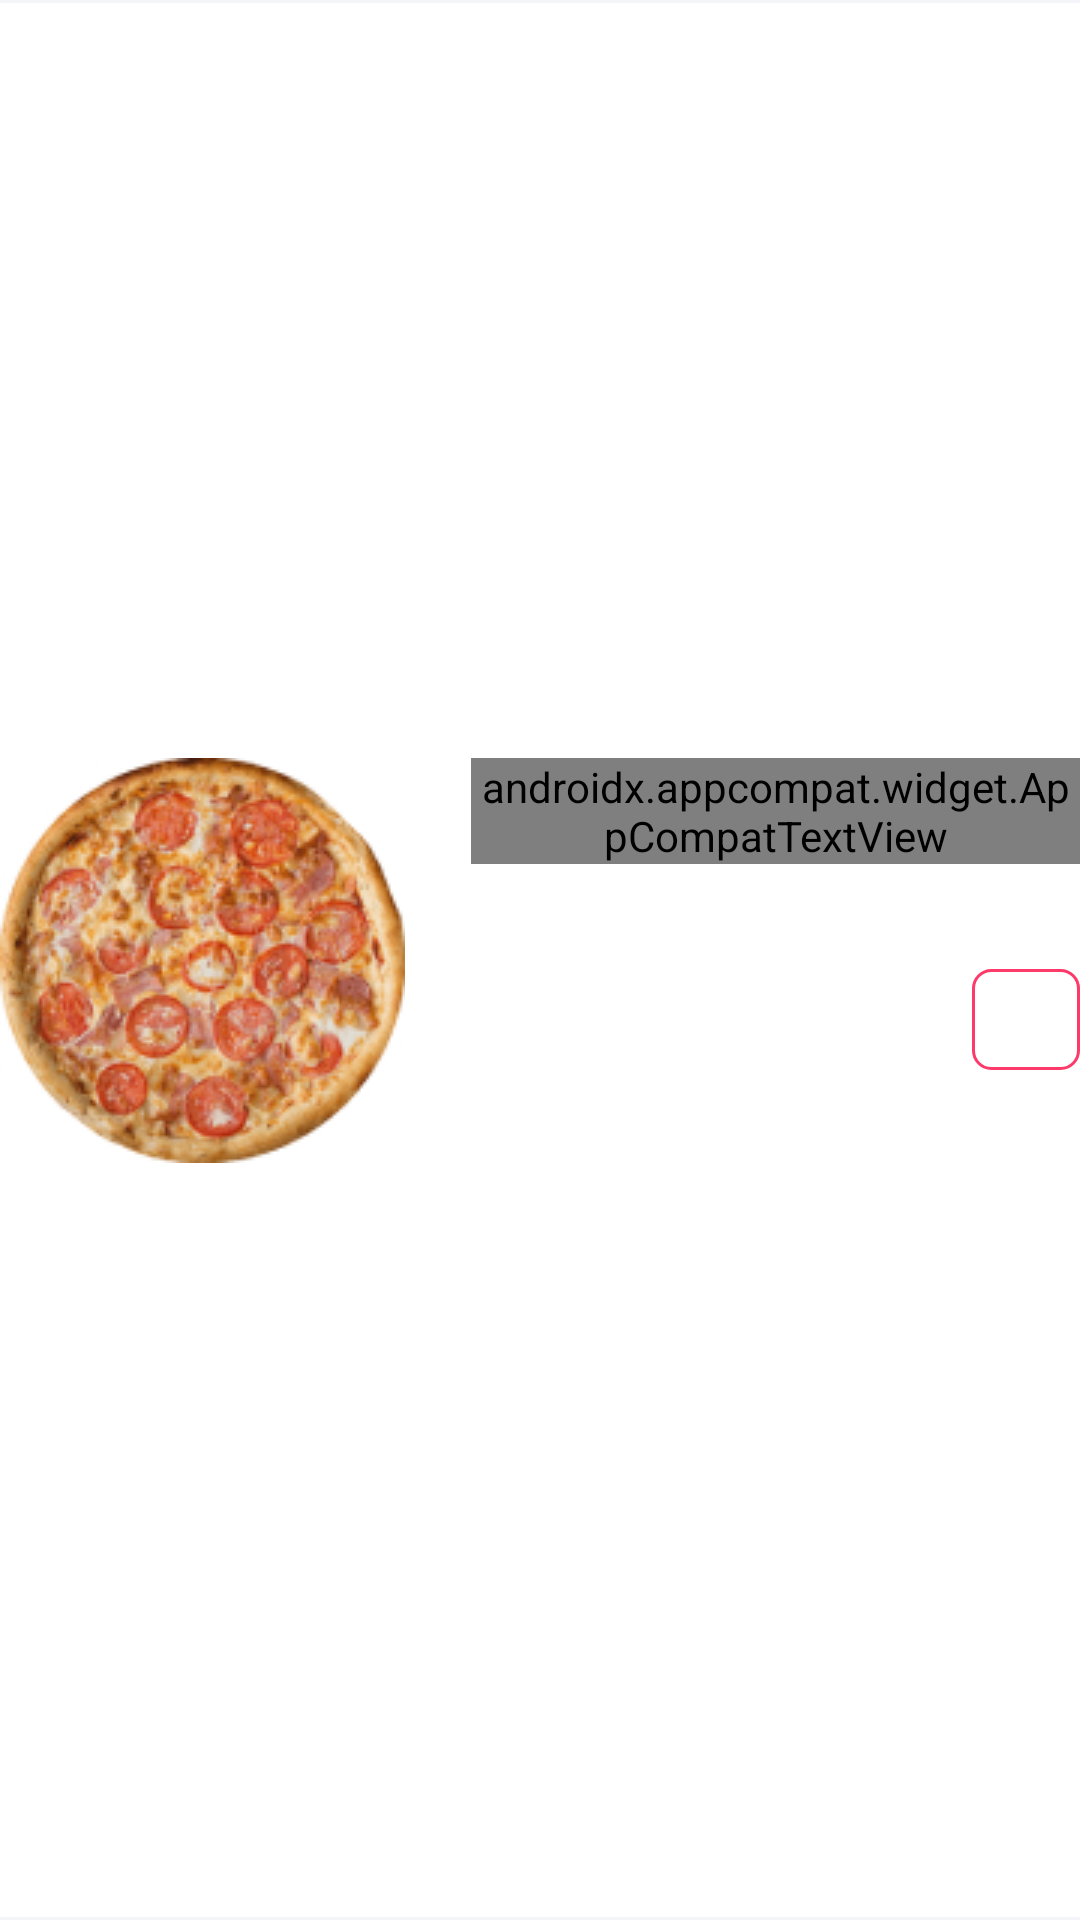

This screen was rendered from an Android layout file. Write that file and the resources it references.
<!-- AndroidManifest.xml: application theme Theme.FoodMarket -->
<!-- res/layout/pizza_item.xml -->
<?xml version="1.0" encoding="utf-8"?>
<androidx.constraintlayout.widget.ConstraintLayout xmlns:android="http://schemas.android.com/apk/res/android"
    xmlns:app="http://schemas.android.com/apk/res-auto"
    xmlns:tools="http://schemas.android.com/tools"
    android:layout_width="match_parent"
    android:layout_height="wrap_content">

    <View
        android:id="@+id/line_4"
        android:layout_width="0dp"
        android:layout_height="1dp"
        android:background="#F3F5F9"
        app:layout_constraintEnd_toEndOf="parent"
        app:layout_constraintStart_toStartOf="parent"
        app:layout_constraintTop_toTopOf="parent" />

    <ImageView
        android:id="@+id/image_pizza"
        android:layout_width="135dp"
        android:layout_height="135dp"
        android:layout_marginTop="16dp"
        android:layout_marginBottom="16dp"
        android:src="@drawable/pizza_error"
        app:layout_constraintBottom_toBottomOf="parent"
        app:layout_constraintStart_toStartOf="parent"
        app:layout_constraintTop_toTopOf="parent" />

    <LinearLayout
        android:layout_width="0dp"
        android:layout_height="0dp"
        android:layout_marginStart="22dp"
        android:orientation="vertical"
        app:layout_constraintBottom_toBottomOf="@+id/image_pizza"
        app:layout_constraintEnd_toEndOf="parent"
        app:layout_constraintStart_toEndOf="@+id/image_pizza"
        app:layout_constraintTop_toTopOf="@+id/image_pizza">

        <androidx.appcompat.widget.AppCompatTextView
            android:id="@+id/name"
            android:layout_width="wrap_content"
            android:layout_height="wrap_content"
            android:fontFamily="@font/roboto_bold"
            android:textSize="16sp"
            android:textStyle="bold"
            app:autoSizeTextType="uniform" />

        <androidx.appcompat.widget.AppCompatTextView
            android:id="@+id/info"
            android:layout_width="wrap_content"
            android:layout_height="wrap_content"
            android:layout_marginTop="8dp"
            android:maxLines="3"
            android:textSize="14sp" />

        <androidx.appcompat.widget.AppCompatTextView
            android:id="@+id/price"
            android:layout_width="wrap_content"
            android:layout_height="wrap_content"
            android:layout_gravity="right"
            android:layout_marginTop="8dp"
            android:autoSizeMaxTextSize="13dp"
            android:background="@drawable/price_backgrund"
            android:paddingStart="18dp"
            android:paddingTop="8dp"
            android:paddingEnd="18dp"
            android:paddingBottom="8dp"
            android:textColor="@color/pink_color_txt"
            android:textSize="13sp" />
    </LinearLayout>

    <View
        android:id="@+id/line_3"
        android:layout_width="0dp"
        android:layout_height="1dp"
        android:background="#F3F5F9"
        app:layout_constraintBottom_toBottomOf="parent"
        app:layout_constraintEnd_toEndOf="parent"
        app:layout_constraintStart_toStartOf="parent" />
</androidx.constraintlayout.widget.ConstraintLayout>
<!-- resources referenced by this layout -->
<resources>
  <color name="pink_color_txt">#FD3A69</color>
  <!-- drawable pizza_error: jpg bitmap (drawable, 40548 bytes) -->
  <!-- drawable price_backgrund (drawable) -->
  <?xml version="1.0" encoding="utf-8"?>
  <shape xmlns:android="http://schemas.android.com/apk/res/android" >
      <solid android:color="#FFFFFF"  />
      <corners android:radius="6dp" />
      <stroke
          android:width="1dp"
          android:color="#FD3A69" />
  </shape>
  <style name="Theme.FoodMarket" parent="Theme.MaterialComponents.DayNight.NoActionBar">
          
          <item name="colorPrimary">@color/purple_500</item>
          <item name="colorPrimaryVariant">@color/purple_700</item>
          <item name="colorOnPrimary">@color/white</item>
          
          <item name="colorSecondary">@color/teal_200</item>
          <item name="colorSecondaryVariant">@color/teal_700</item>
          <item name="colorOnSecondary">@color/black</item>
          
          <item name="android:statusBarColor" tools:targetApi="l">?attr/colorPrimaryVariant</item>
          
          <item name="android:windowFullscreen">true</item>
          <item name="android:windowContentOverlay">@null</item>
          <item name="android:windowNoTitle">true</item>
      </style>
  <color name="purple_500">#FD3A69</color>
  <color name="purple_700">#FF3700B3</color>
  <color name="white">#FFFFFFFF</color>
  <color name="teal_200">#FF03DAC5</color>
  <color name="teal_700">#FF018786</color>
  <color name="black">#FF000000</color>
</resources>
